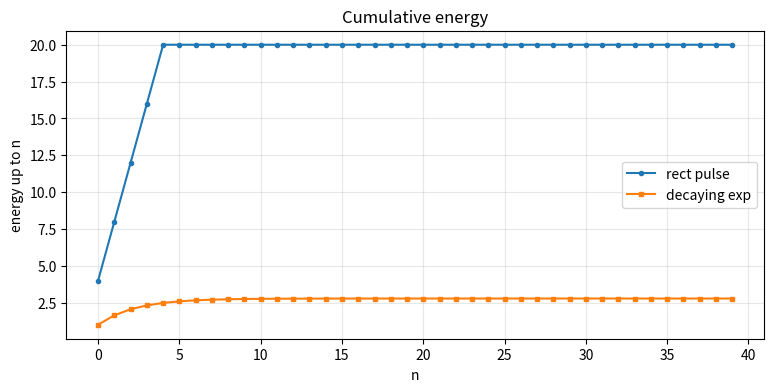

Python code for this plot:
"""P08 - Energy of a discrete-time signal. Student template - fill in the ANSWER IMPLEMENTATION functions."""
import numpy as np
import matplotlib
import matplotlib.pyplot as plt


def pulse(n):
    """Given: a 5-sample rectangular pulse of height 2 (finite energy)."""
    return np.where((n >= 0) & (n < 5), 2.0, 0.0)


def decay(n):
    """Given: a decaying exponential (0.8)^n u[n], truncated to n>=0."""
    return np.where(n >= 0, 0.8 ** n, 0.0)


# ==========================================================
# ANSWER IMPLEMENTATION
# ==========================================================
def energy_dt(x):
    """Total energy of a discrete-time signal:  sum of |x[n]|^2."""
    # s=0
    # for val in x:
    #     s+=abs(val)**2
    # return s
    return float(np.sum(np.abs(x)**2))


def cumulative_energy(x):
    """Running energy: element k is the energy of x[0..k]."""
    return np.cumsum(np.abs(x)**2)


def main():
    n = np.arange(0, 40)
    xp, xd = pulse(n), decay(n)

    Ep, Ed = energy_dt(xp), energy_dt(xd)
    print(f"[P08] pulse energy   = {Ep:.4f}  (exact 5*2^2 = 20)")
    print(f"[P08] decay energy   = {Ed:.4f}  (exact 1/(1-0.64) = {1/(1-0.64):.4f})")

    fig, ax = plt.subplots(figsize=(9, 4))
    ax.plot(n, cumulative_energy(xp), "o-", label="rect pulse", ms=3)
    ax.plot(n, cumulative_energy(xd), "s-", label="decaying exp", ms=3)
    ax.set_title("Cumulative energy"); ax.set_xlabel("n")
    ax.set_ylabel("energy up to n"); ax.grid(True, alpha=0.3); ax.legend()
    plt.show()
    assert np.isclose(Ep, 20.0)
    assert np.isclose(Ed, 1 / (1 - 0.64), atol=1e-3)
    print("[P08] energies match the exact values  -> passed.")


if __name__ == "__main__":
    main()
